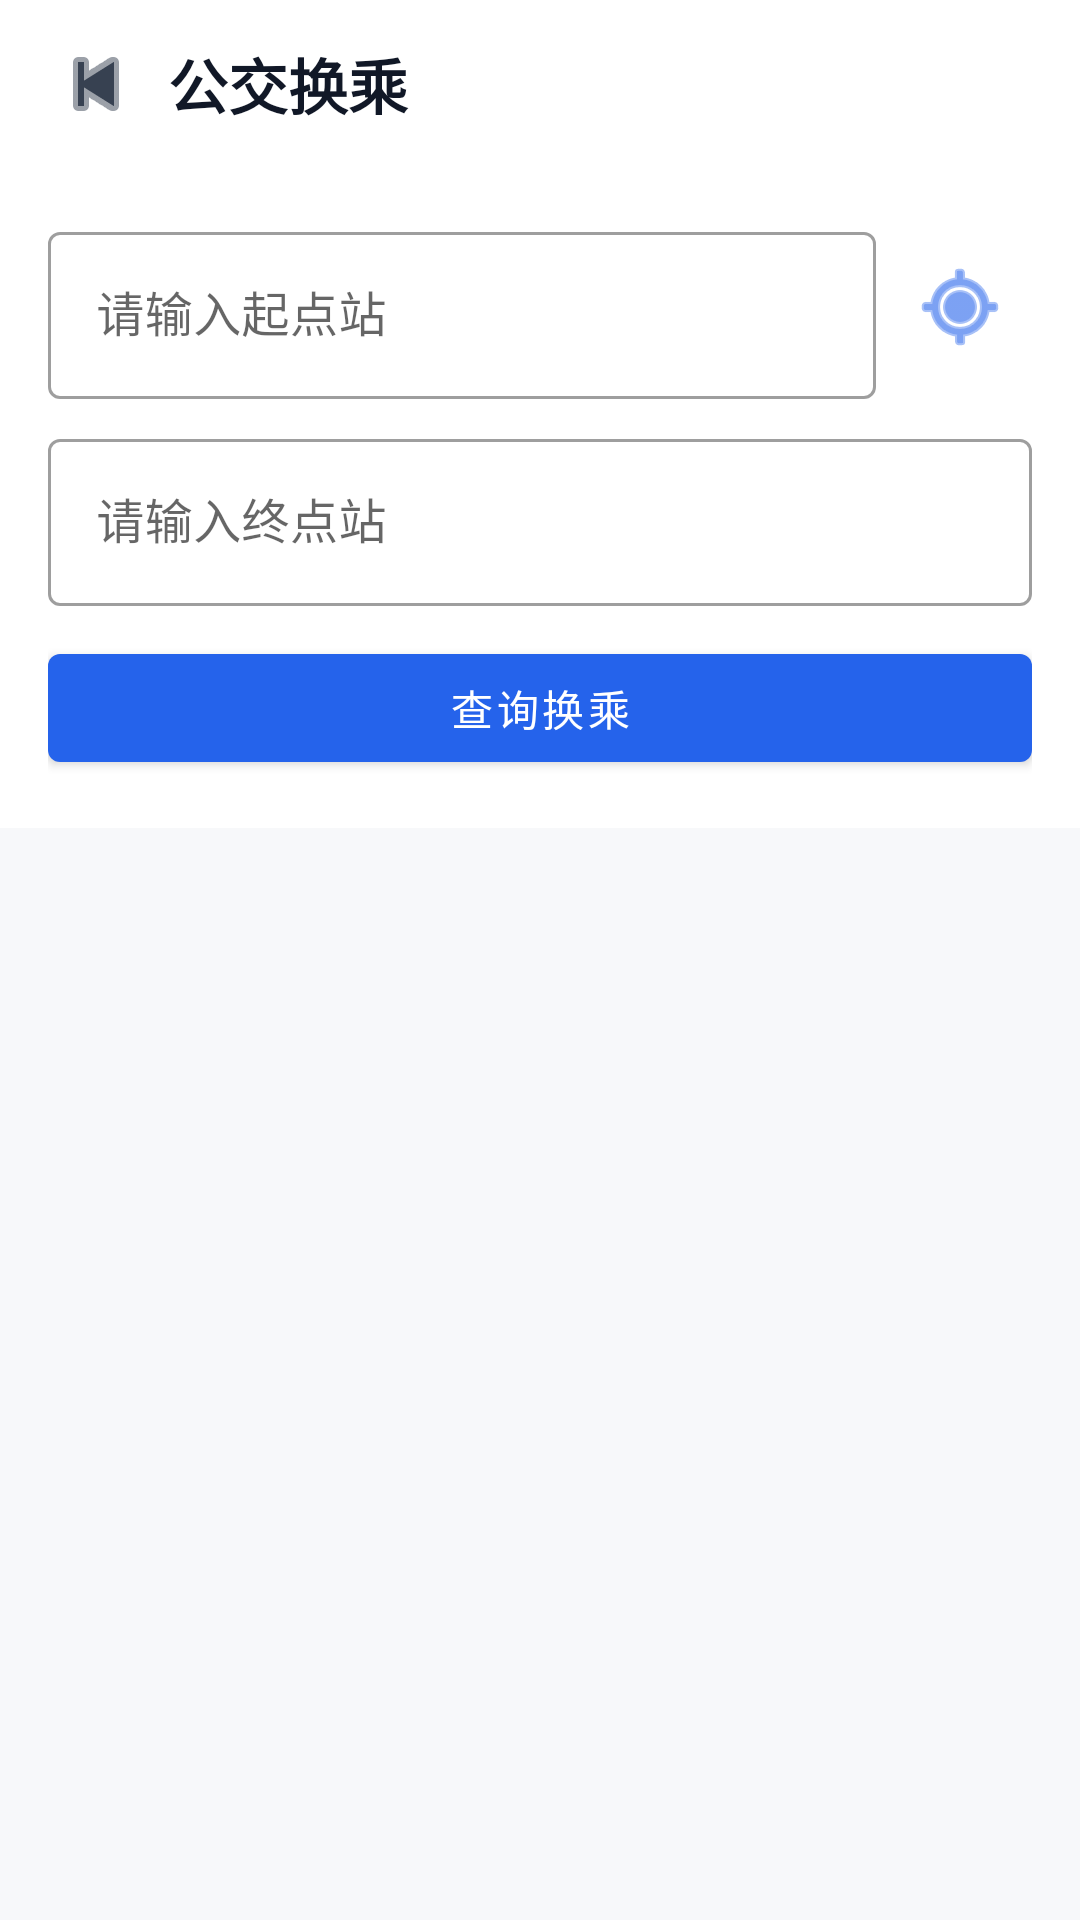

This screen was rendered from an Android layout file. Write that file and the resources it references.
<!-- AndroidManifest.xml: application theme Theme.BandBus -->
<!-- res/layout/activity_transfer.xml -->
<?xml version="1.0" encoding="utf-8"?>
<LinearLayout xmlns:android="http://schemas.android.com/apk/res/android" android:layout_width="match_parent" android:layout_height="match_parent" android:background="#F7F8FA" android:orientation="vertical">
    <LinearLayout android:layout_width="match_parent" android:layout_height="56dp" android:background="@android:color/white" android:gravity="center_vertical" android:paddingHorizontal="8dp">
        <ImageButton android:id="@+id/btnBack" android:layout_width="48dp" android:layout_height="48dp" android:background="?attr/selectableItemBackgroundBorderless" android:contentDescription="@string/action_back" android:src="@android:drawable/ic_media_previous" android:tint="#374151" />
        <TextView android:layout_width="0dp" android:layout_height="wrap_content" android:layout_weight="1" android:text="@string/title_transfer" android:textColor="#111827" android:textSize="20sp" android:textStyle="bold" />
    </LinearLayout>
    <LinearLayout android:layout_width="match_parent" android:layout_height="wrap_content" android:background="@android:color/white" android:orientation="vertical" android:padding="16dp">
        <LinearLayout android:layout_width="match_parent" android:layout_height="wrap_content" android:gravity="center_vertical" android:orientation="horizontal">
            <com.google.android.material.textfield.TextInputLayout style="@style/Widget.MaterialComponents.TextInputLayout.OutlinedBox" android:layout_width="0dp" android:layout_height="wrap_content" android:layout_weight="1" android:hint="@string/transfer_start_hint"><com.google.android.material.textfield.TextInputEditText android:id="@+id/inputStart" android:layout_width="match_parent" android:layout_height="wrap_content" android:inputType="text" android:maxLines="1" /></com.google.android.material.textfield.TextInputLayout>
            <ImageButton android:id="@+id/btnRouteLocation" android:layout_width="48dp" android:layout_height="48dp" android:layout_marginStart="4dp" android:background="?attr/selectableItemBackgroundBorderless" android:contentDescription="@string/transfer_use_location" android:src="@android:drawable/ic_menu_mylocation" android:tint="#2563EB" />
        </LinearLayout>
        <com.google.android.material.textfield.TextInputLayout style="@style/Widget.MaterialComponents.TextInputLayout.OutlinedBox" android:layout_width="match_parent" android:layout_height="wrap_content" android:layout_marginTop="8dp" android:hint="@string/transfer_end_hint"><com.google.android.material.textfield.TextInputEditText android:id="@+id/inputEnd" android:layout_width="match_parent" android:layout_height="wrap_content" android:inputType="text" android:maxLines="1" /></com.google.android.material.textfield.TextInputLayout>
        <androidx.recyclerview.widget.RecyclerView android:id="@+id/stationSuggestions" android:layout_width="match_parent" android:layout_height="wrap_content" android:maxHeight="240dp" android:visibility="gone" />
        <com.google.android.material.button.MaterialButton android:id="@+id/btnSearchTransfer" android:layout_width="match_parent" android:layout_height="wrap_content" android:layout_marginTop="10dp" android:text="@string/action_search_transfer" />
    </LinearLayout>
    <TextView android:id="@+id/transferState" android:layout_width="match_parent" android:layout_height="wrap_content" android:padding="16dp" android:textColor="#6B7280" android:textSize="14sp" />
    <androidx.recyclerview.widget.RecyclerView android:id="@+id/schemeList" android:layout_width="match_parent" android:layout_height="0dp" android:layout_weight="1" android:padding="16dp" />
</LinearLayout>
<!-- resources referenced by this layout -->
<resources>
  <string name="action_back">返回</string>
  <string name="action_search_transfer">查询换乘</string>
  <string name="title_transfer">公交换乘</string>
  <string name="transfer_end_hint">请输入终点站</string>
  <string name="transfer_start_hint">请输入起点站</string>
  <string name="transfer_use_location">使用我的位置</string>
  <style name="Theme.BandBus" parent="Theme.MaterialComponents.DayNight.NoActionBar">
          <item name="colorPrimary">@color/primary_blue</item>
          <item name="colorPrimaryVariant">@color/primary_blue_dark</item>
          <item name="colorOnPrimary">@color/white</item>
          <item name="colorSecondary">@color/teal_200</item>
          <item name="colorSecondaryVariant">@color/teal_700</item>
          <item name="colorOnSecondary">@color/black</item>
          <item name="android:statusBarColor" tools:targetApi="l">@color/primary_blue_dark</item>
          <item name="android:navigationBarColor">@color/white</item>
      </style>
  <color name="primary_blue">#2563EB</color>
  <color name="primary_blue_dark">#1D4ED8</color>
  <color name="white">#FFFFFFFF</color>
  <color name="teal_200">#FF03DAC5</color>
  <color name="teal_700">#FF018786</color>
  <color name="black">#FF000000</color>
</resources>
